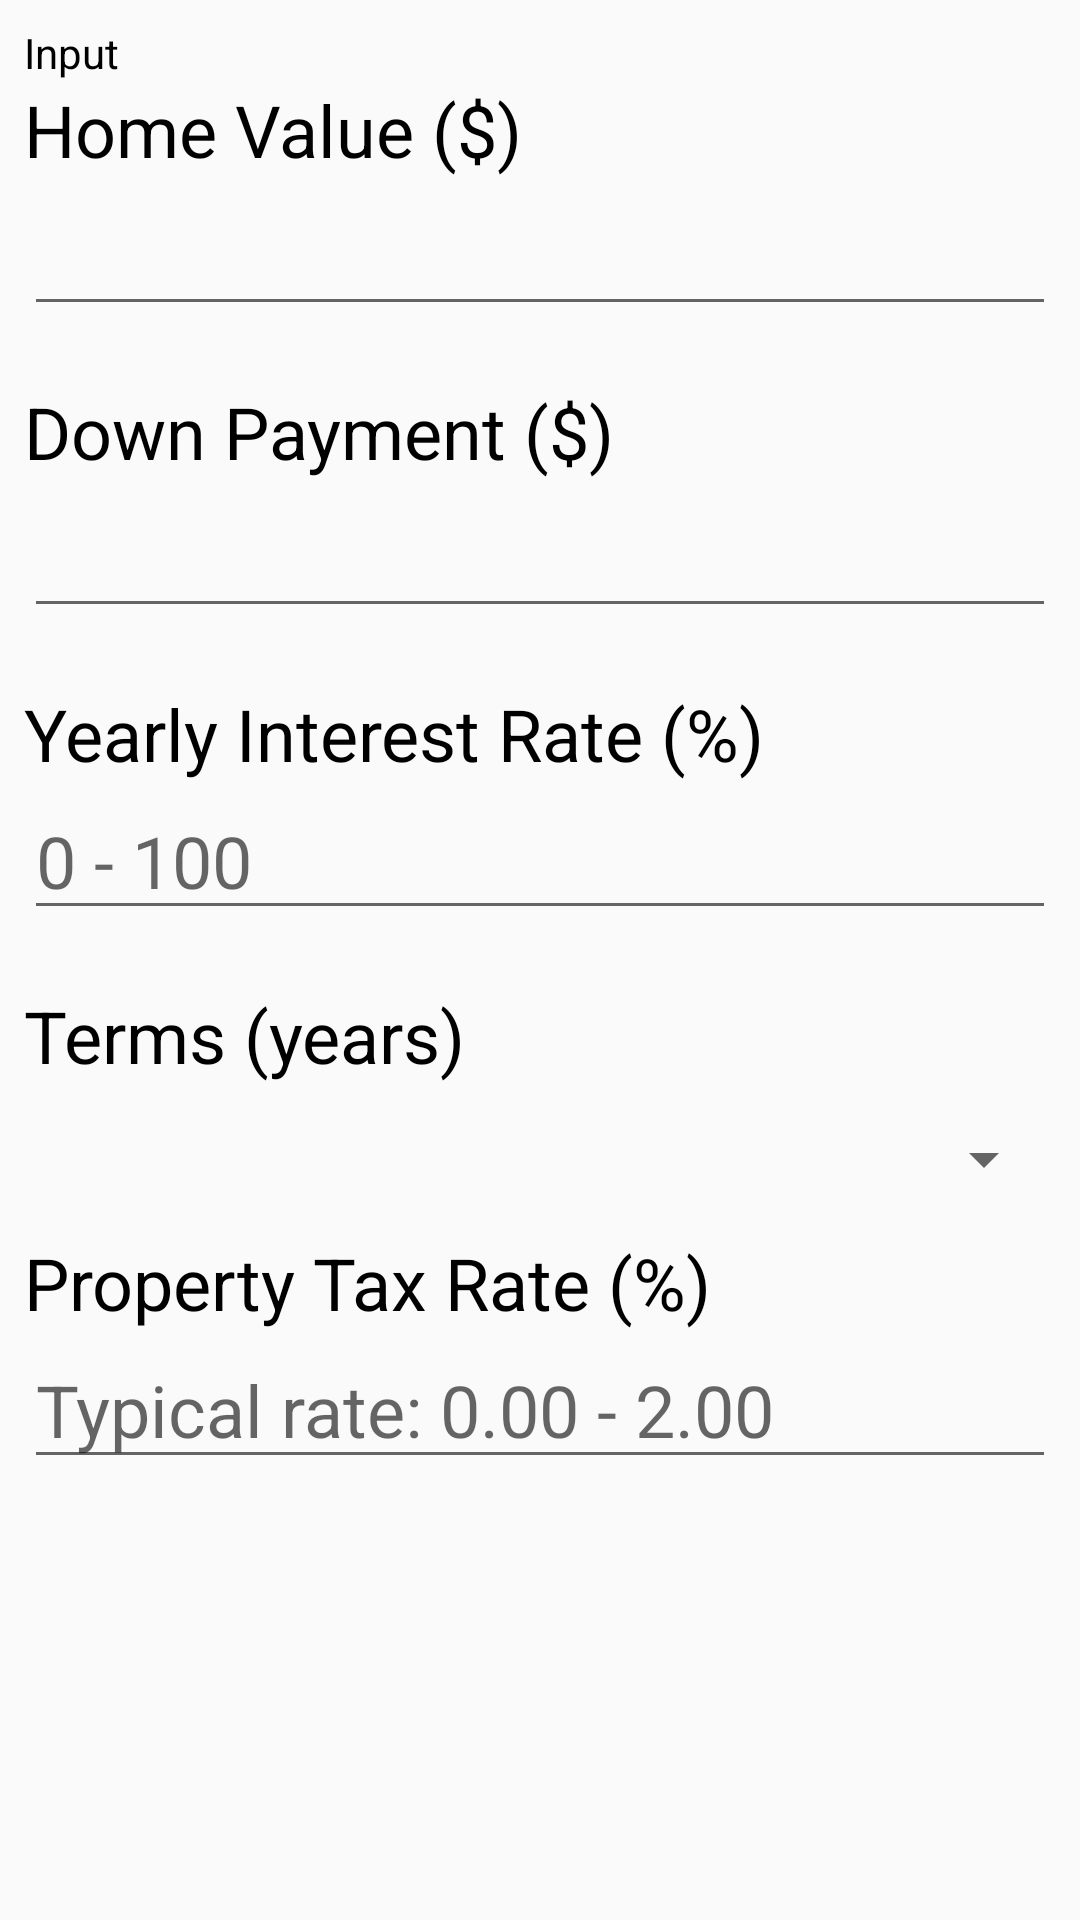

Here is an Android app screen rendered from its layout file. Give the layout XML and the strings, colors and styles it references.
<!-- AndroidManifest.xml: application theme AppTheme -->
<!-- res/layout/fragment_input.xml -->
<RelativeLayout xmlns:android="http://schemas.android.com/apk/res/android"
    xmlns:app="http://schemas.android.com/apk/res-auto"
    xmlns:tools="http://schemas.android.com/tools"
    android:id="@+id/frameLayout"
    android:layout_width="fill_parent"
    android:layout_height="fill_parent"
    tools:context="com.zihaochen.kyle.mortgagecalculator.InputFragment">

    

    <LinearLayout
        android:id="@+id/linearLayout"
        android:layout_width="match_parent"
        android:layout_height="wrap_content"
        android:layout_marginBottom="8dp"
        android:layout_marginEnd="8dp"
        android:layout_marginStart="8dp"
        android:layout_marginTop="8dp"
        android:orientation="vertical"
        app:layout_constraintBottom_toTopOf="@+id/bCalculate"
        app:layout_constraintEnd_toEndOf="parent"
        app:layout_constraintStart_toStartOf="parent"
        app:layout_constraintTop_toTopOf="parent">

        <TextView
            android:id="@+id/tvInput"
            android:layout_width="match_parent"
            android:layout_height="wrap_content"
            android:text="Input"
            android:textColor="@android:color/black" />

        <ScrollView
            android:layout_width="match_parent"
            android:layout_height="match_parent"
            android:clickable="true"
            android:focusableInTouchMode="true"
            android:isScrollContainer="false">

            <LinearLayout
                android:id="@+id/input_layout"
                android:layout_width="match_parent"
                android:layout_height="wrap_content"
                android:orientation="vertical">

                <TextView
                    android:id="@+id/tvHomeValue"
                    android:layout_width="match_parent"
                    android:layout_height="wrap_content"
                    android:text="Home Value ($)"
                    android:textColor="@android:color/black"
                    android:textSize="24sp"
                    app:layout_constraintBottom_toTopOf="@+id/etHomeValue"
                    app:layout_constraintTop_toTopOf="parent"
                    tools:layout_editor_absoluteX="16dp"
                    tools:layout_editor_absoluteY="31dp" />

                <EditText
                    android:id="@+id/etHomeValue"
                    android:layout_width="match_parent"
                    android:layout_height="wrap_content"
                    android:ems="5"
                    android:inputType="numberDecimal"
                    android:textAllCaps="true"
                    android:textIsSelectable="true"
                    android:textSize="24sp"
                    app:layout_constraintBottom_toTopOf="@+id/tvHomeError"
                    app:layout_constraintTop_toBottomOf="@+id/tvHomeValue"
                    tools:layout_editor_absoluteX="16dp"
                    tools:layout_editor_absoluteY="45dp" />

                <TextView
                    android:id="@+id/tvHomeError"
                    android:layout_width="match_parent"
                    android:layout_height="wrap_content"
                    android:textColor="@android:color/holo_red_dark"
                    app:layout_constraintBottom_toTopOf="@+id/tvDownPayment"
                    app:layout_constraintTop_toBottomOf="@+id/etHomeValue" />

                <TextView
                    android:id="@+id/tvDownPayment"
                    android:layout_width="match_parent"
                    android:layout_height="match_parent"
                    android:text="Down Payment ($)"
                    android:textColor="@android:color/black"
                    android:textSize="24sp"
                    app:layout_constraintBottom_toTopOf="@+id/etDownPayment"
                    app:layout_constraintTop_toBottomOf="@+id/etHomeValue"
                    tools:layout_editor_absoluteX="16dp"
                    tools:layout_editor_absoluteY="31dp" />

                <EditText
                    android:id="@+id/etDownPayment"
                    android:layout_width="match_parent"
                    android:layout_height="wrap_content"
                    android:ems="5"
                    android:inputType="numberDecimal"
                    android:textAllCaps="true"
                    android:textIsSelectable="true"
                    android:textSize="24sp"
                    app:layout_constraintBottom_toTopOf="@+id/tvDownError"
                    app:layout_constraintTop_toBottomOf="@+id/tvDownPayment"
                    tools:layout_editor_absoluteX="16dp"
                    tools:layout_editor_absoluteY="114dp" />

                <TextView
                    android:id="@+id/tvDownError"
                    android:layout_width="match_parent"
                    android:layout_height="wrap_content"
                    android:textColor="@android:color/holo_red_dark"
                    app:layout_constraintBottom_toTopOf="@+id/tvInterestRate"
                    app:layout_constraintTop_toBottomOf="@+id/etDownPayment" />

                <TextView
                    android:id="@+id/tvInterestRate"
                    android:layout_width="match_parent"
                    android:layout_height="match_parent"
                    android:text="Yearly Interest Rate (%)"
                    android:textColor="@android:color/black"
                    android:textSize="24sp"
                    app:layout_constraintBottom_toTopOf="@+id/etInterestRate"
                    app:layout_constraintTop_toBottomOf="@+id/tvDownError"
                    tools:layout_editor_absoluteX="16dp"
                    tools:layout_editor_absoluteY="31dp" />

                <EditText
                    android:id="@+id/etInterestRate"
                    android:layout_width="match_parent"
                    android:layout_height="wrap_content"
                    android:ems="5"
                    android:hint="0 - 100"
                    android:inputType="numberDecimal"
                    android:textAllCaps="true"
                    android:textIsSelectable="true"
                    android:textSize="24sp"
                    app:layout_constraintBottom_toTopOf="@+id/tvInterestError"
                    app:layout_constraintTop_toBottomOf="@+id/tvInterestRate"
                    tools:layout_editor_absoluteX="16dp"
                    tools:layout_editor_absoluteY="181dp" />

                <TextView
                    android:id="@+id/tvInterestError"
                    android:layout_width="match_parent"
                    android:layout_height="wrap_content"
                    android:textColor="@android:color/holo_red_dark"
                    app:layout_constraintBottom_toTopOf="@+id/tvTerms"
                    app:layout_constraintTop_toBottomOf="@+id/etInterestRate" />

                <TextView
                    android:id="@+id/tvTerms"
                    android:layout_width="match_parent"
                    android:layout_height="match_parent"
                    android:text="Terms (years)"
                    android:textSize="24sp"
                    app:layout_constraintBottom_toTopOf="@+id/sTerms"
                    app:layout_constraintTop_toBottomOf="@+id/tvInterestError"
                    tools:layout_editor_absoluteX="16dp"
                    tools:layout_editor_absoluteY="31dp"
                    android:textColor="@android:color/black" />

                <Spinner
                    android:id="@+id/sTerms"
                    android:layout_width="match_parent"
                    android:layout_height="50dp"
                    android:entries="@array/TermsInYear"
                    app:layout_constraintBottom_toTopOf="@+id/tvPropertyTaxRate"
                    app:layout_constraintTop_toBottomOf="@+id/tvTerms"></Spinner>


                <TextView
                    android:id="@+id/tvPropertyTaxRate"
                    android:layout_width="match_parent"
                    android:layout_height="match_parent"
                    android:text="Property Tax Rate (%)"
                    android:textColor="@android:color/black"
                    android:textSize="24sp"
                    app:layout_constraintBottom_toTopOf="@+id/etPropertyTaxRate"
                    app:layout_constraintTop_toBottomOf="@+id/sTerms"
                    tools:layout_editor_absoluteX="16dp"
                    tools:layout_editor_absoluteY="31dp" />

                <EditText
                    android:id="@+id/etPropertyTaxRate"
                    android:layout_width="match_parent"
                    android:layout_height="wrap_content"
                    android:ems="5"
                    android:hint="Typical rate: 0.00 - 2.00"
                    android:inputType="numberDecimal"
                    android:textAllCaps="true"
                    android:textIsSelectable="true"
                    android:textSize="24sp"
                    app:layout_constraintBottom_toTopOf="@+id/tvPropertyError"
                    app:layout_constraintTop_toBottomOf="@+id/tvPropertyTaxRate"
                    tools:layout_editor_absoluteX="16dp"
                    tools:layout_editor_absoluteY="289dp" />

                <TextView
                    android:id="@+id/tvPropertyError"
                    android:layout_width="match_parent"
                    android:layout_height="wrap_content"
                    android:textColor="@android:color/holo_red_dark"
                    app:layout_constraintBottom_toBottomOf="parent"
                    app:layout_constraintTop_toBottomOf="@+id/etPropertyTaxRate" />

            </LinearLayout>

        </ScrollView>

    </LinearLayout>
</RelativeLayout>
<!-- resources referenced by this layout -->
<resources>
  <string-array name="TermsInYear">
          <item />
          <item>15</item>
          <item>20</item>
          <item>25</item>
          <item>30</item>
          <item>40</item>
      </string-array>
  <style name="AppTheme" parent="Theme.AppCompat.Light.DarkActionBar">
          
          <item name="colorPrimary">@color/colorPrimary</item>
          <item name="colorPrimaryDark">@color/colorPrimaryDark</item>
          <item name="colorAccent">@color/colorAccent</item>
          <item name="textColorError">?attr/colorError</item>
      </style>
  <!-- not gathered from this repository: default colours our renderer supplied (Android Studio template values) -->
  <color name="colorPrimary">#FF6200EE</color>
  <color name="colorPrimaryDark">#FF3700B3</color>
  <color name="colorAccent">#FF03DAC5</color>
</resources>
